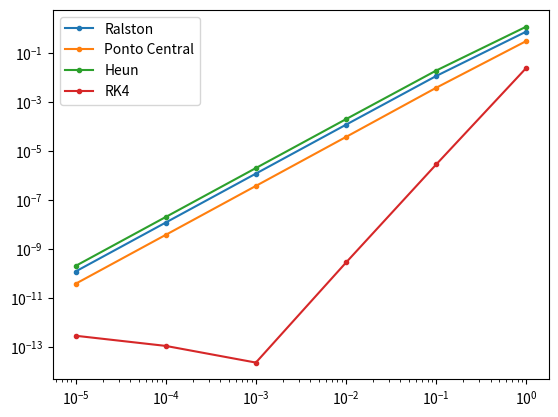

This chart was generated by the following Python code:
import matplotlib.pyplot as plt
import math

def rk2_ralston(x0, t0, h, tMax, f):
	x = x0
	t = t0

	lista_x = [x0]
	lista_t = [t0]

	i = 1

	N = (tMax - t0) / h

	while t < tMax:
		k1 = f(t, x)
		k2 = f(t + (3/4) * h, x + (3/4) * k1 * h)
		x = x + ((1/3) * k1 + (2/3) * k2) * h

		t = i * h

		lista_t.append(t)
		lista_x.append(x)

		i += 1

	return {
		'x': lista_x,
		't': lista_t,
	}

def rk2_ponto_central(x0, t0, h, tMax, f):
	x = x0
	t = t0

	lista_x = [x0]
	lista_t = [t0]

	i = 1

	N = (tMax - t0) / h

	while t < tMax:
		k1 = f(t, x)
		k2 = f(t + (1/2) * h, x + (1/2) * k1 * h)
		x = x + k2 * h

		t = i * h

		lista_t.append(t)
		lista_x.append(x)

		i += 1

	return {
		'x': lista_x,
		't': lista_t,
	}

def rk2_heun(x0, t0, h, tMax, f):
	x = x0
	t = t0

	lista_x = [x0]
	lista_t = [t0]

	i = 1

	N = (tMax - t0) / h

	while t < tMax:
		k1 = f(t, x)
		k2 = f(t + h, x + k1 * h)
		x = x + (k1 + k2) * h * (1/2)

		t = i * h

		lista_t.append(t)
		lista_x.append(x)

		i += 1

	return {
		'x': lista_x,
		't': lista_t,
	}

def rk4(x0, t0, h, tMax, f):
	x = x0
	t = t0

	lista_x = [x0]
	lista_t = [t0]

	i = 1

	N = (tMax - t0) / h

	while t < tMax:
		k1 = f(t, x)
		k2 = f(t + (1/3) * h, x + (1/3) * k1 * h)
		k3 = f(t + (2/3) * h, x - (1/3) * k1 * h + k2 * h)
		k4 = f(t + h, x + k1 * h - k2 * h + k3 * h)
		x = x + (k1 + 3 * k2 + 3 * k3 + k4) * h * (1/8)

		t = i * h

		lista_t.append(t)
		lista_x.append(x)

		i += 1

	return {
		'x': lista_x,
		't': lista_t,
	}

def f(t, x):
	return x - t ** 2 + 1

def main():
	x0 = 0.5
	t0 = 0
	h = 0.01
	tMax = 2

	analitico = lambda t: (t + 1) ** 2 - 0.5 * math.exp(t)

	ordem_hMin = -5
	ordem_hMax = 1

	xCalc = analitico(2)

	lista_h = []
	lista_ralston = []
	lista_heun = []
	lista_ponto_central = []
	lista_rk4 = []

	for ordem_h in range(ordem_hMin, ordem_hMax):
		h = 1 * 10 ** ordem_h
		ralston = rk2_ralston(x0, t0, h, tMax, f)
		ponto_central = rk2_ponto_central(x0, t0, h, tMax, f)
		heun = rk2_heun(x0, t0, h, tMax, f)
		runge4 = rk4(x0, t0, h, tMax, f)

		print('-----------------------')
		print(ralston['t'][-1])
		print(ponto_central['t'][-1])
		print(heun['t'][-1])
		print(runge4['t'][-1])
		print('-----------------------')

		lista_h.append(h)
		lista_ralston.append(abs(xCalc - ralston['x'][-1]))
		lista_ponto_central.append(abs(xCalc - ponto_central['x'][-1]))
		lista_heun.append(abs(xCalc - heun['x'][-1]))
		lista_rk4.append(abs(xCalc - runge4['x'][-1]))

	plt.plot(lista_h, lista_ralston, '.-')
	plt.plot(lista_h, lista_ponto_central, '.-')
	plt.plot(lista_h, lista_heun, '.-')
	plt.plot(lista_h, lista_rk4, '.-')

	plt.yscale('log')
	plt.xscale('log')

	plt.legend(['Ralston', 'Ponto Central', 'Heun', 'RK4'])

	plt.show()


main()


